Labelled photos from "dataset", an image-classification folder in cheryll1007/Computer-Vision-and-Deep-Learning-RET503. The possible labels are: black chariot, black horse.

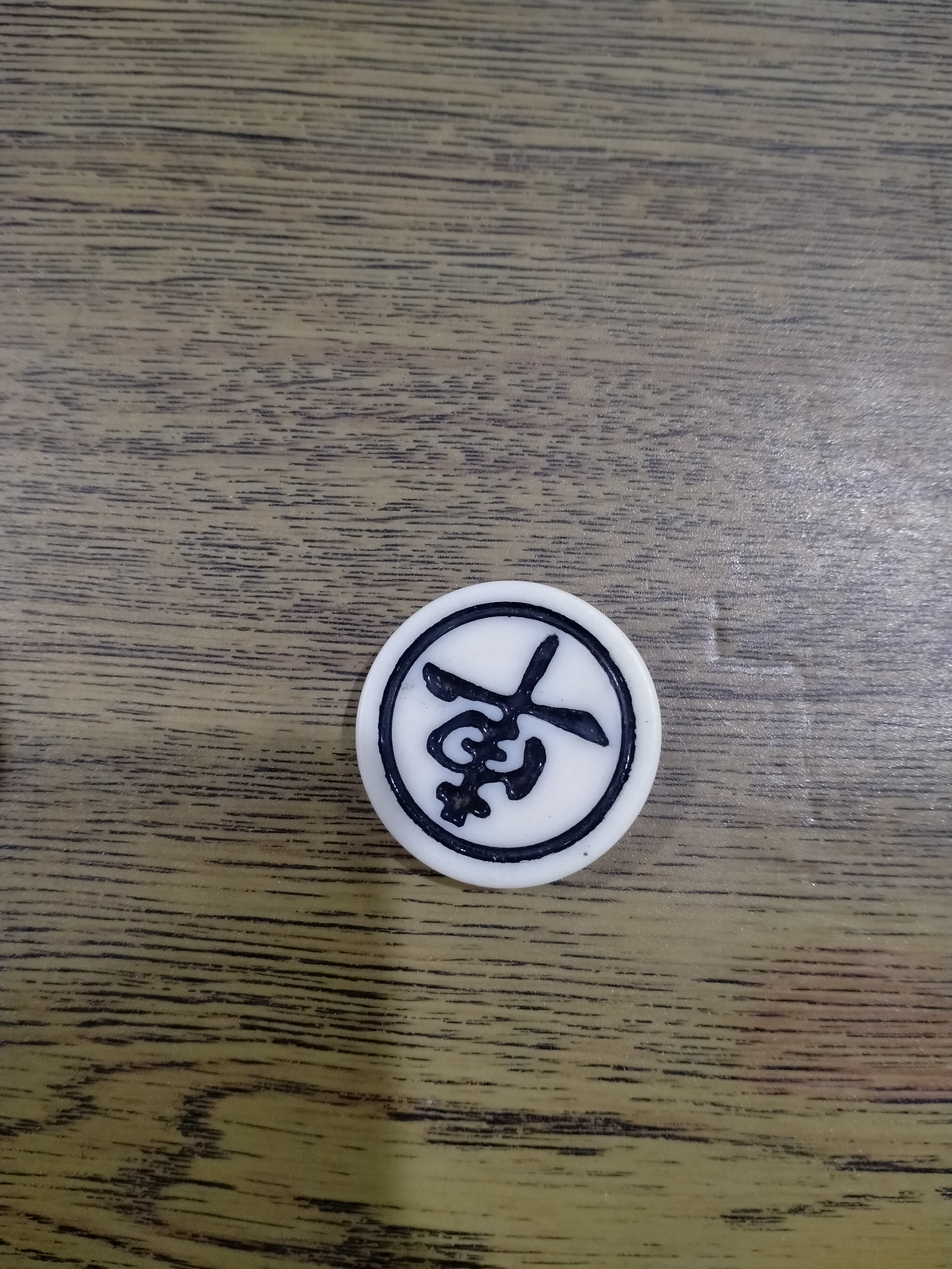
Label: black chariot

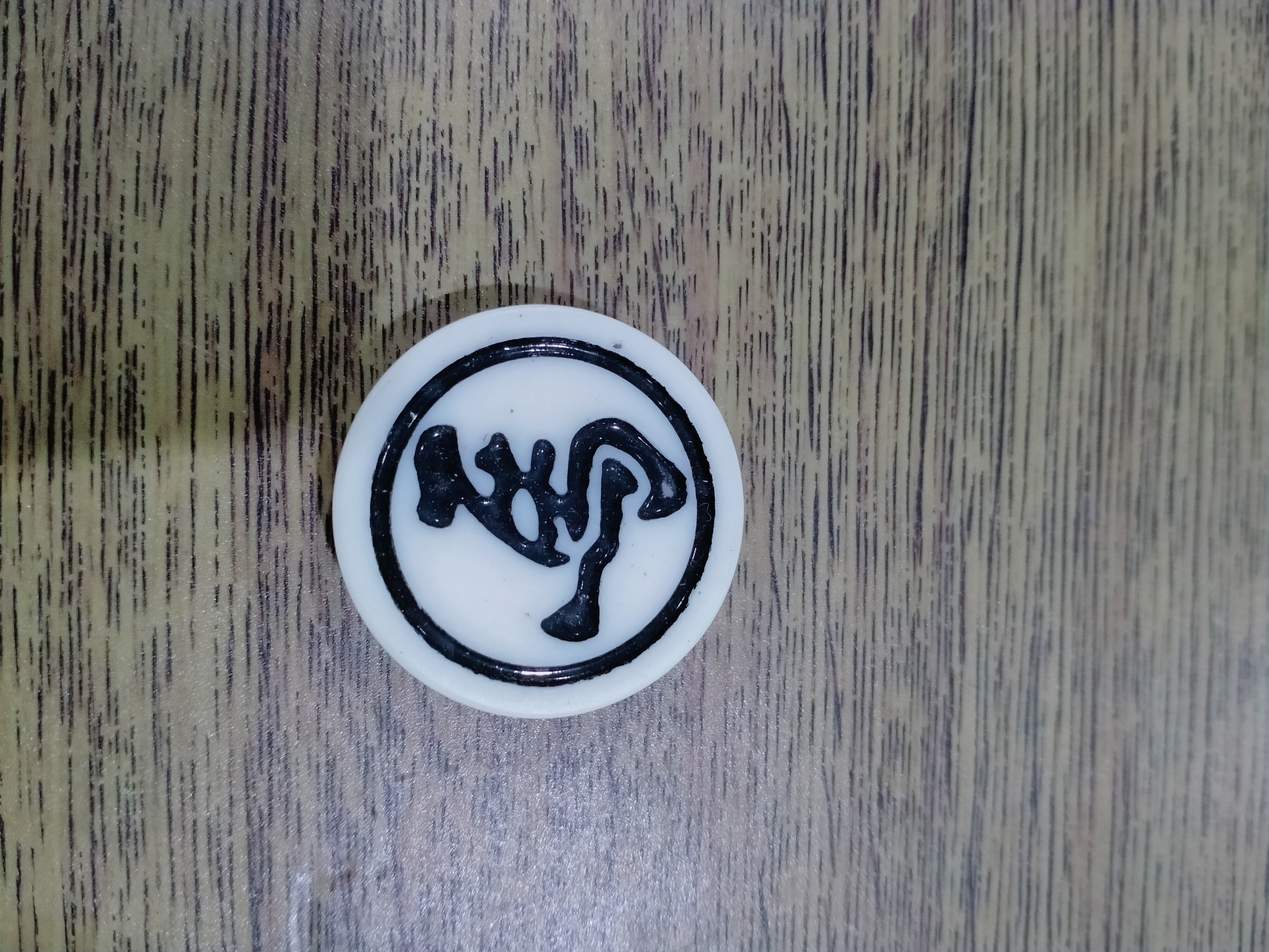
Label: black horse

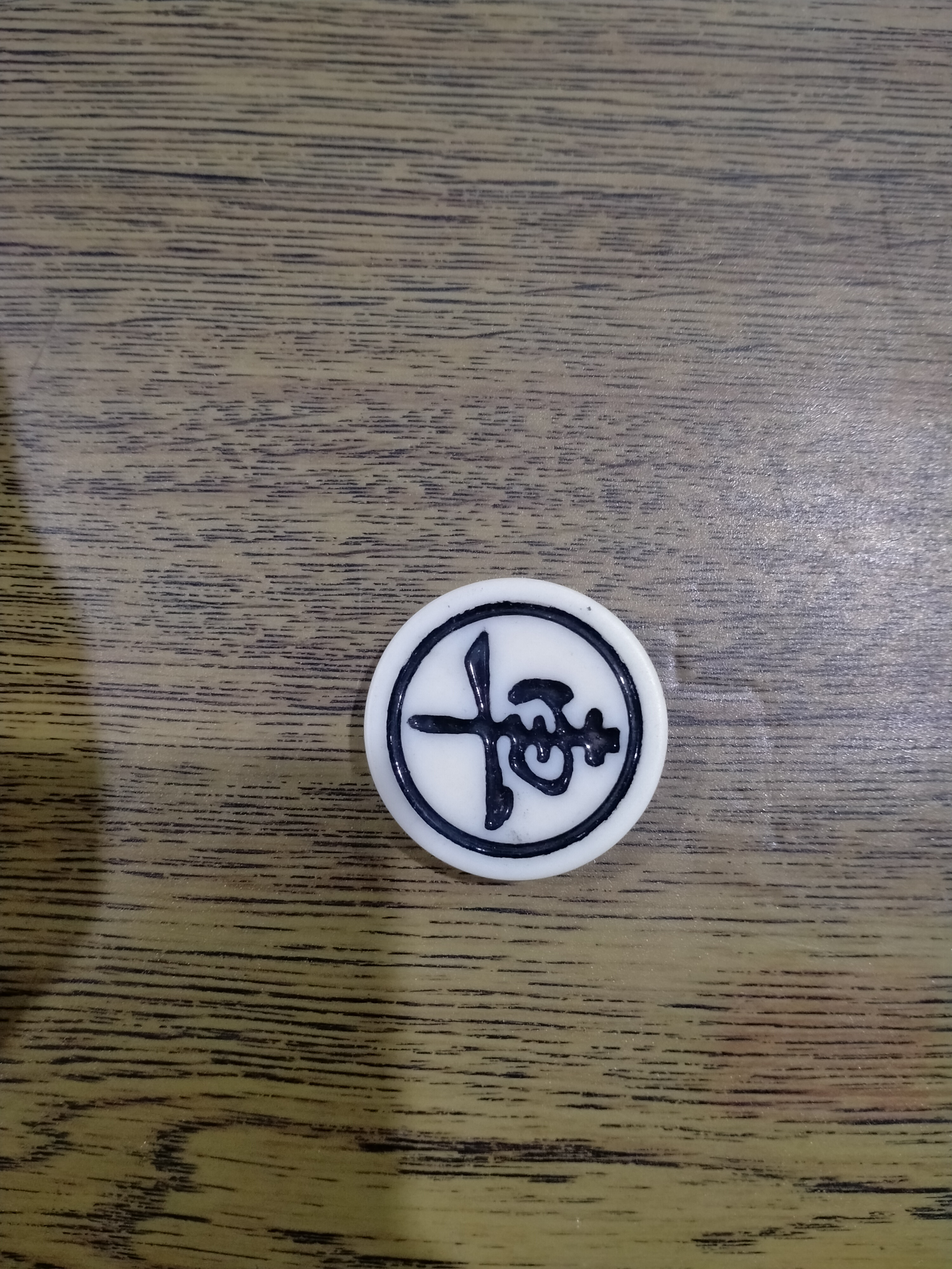
Label: black chariot

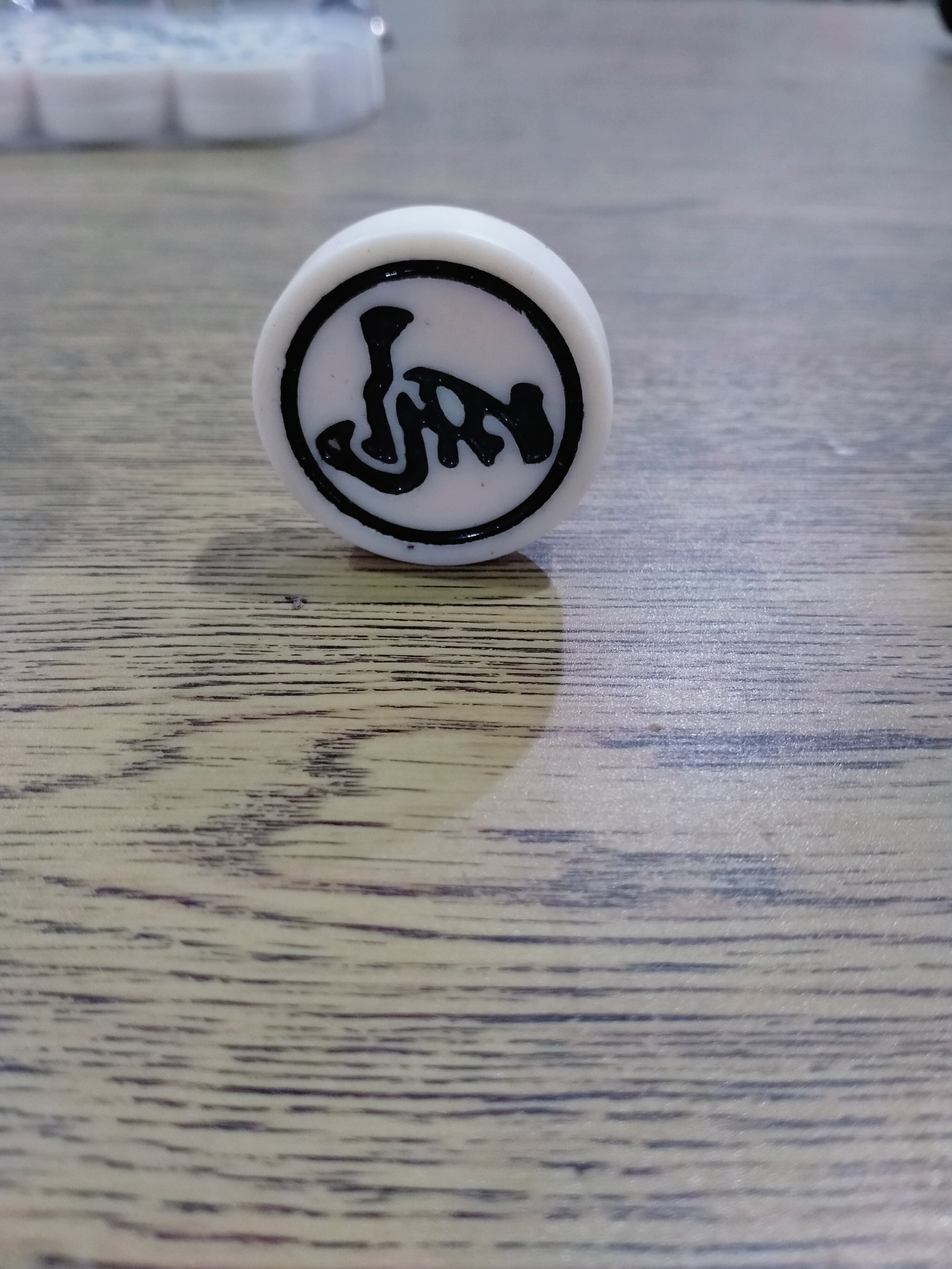
Label: black horse

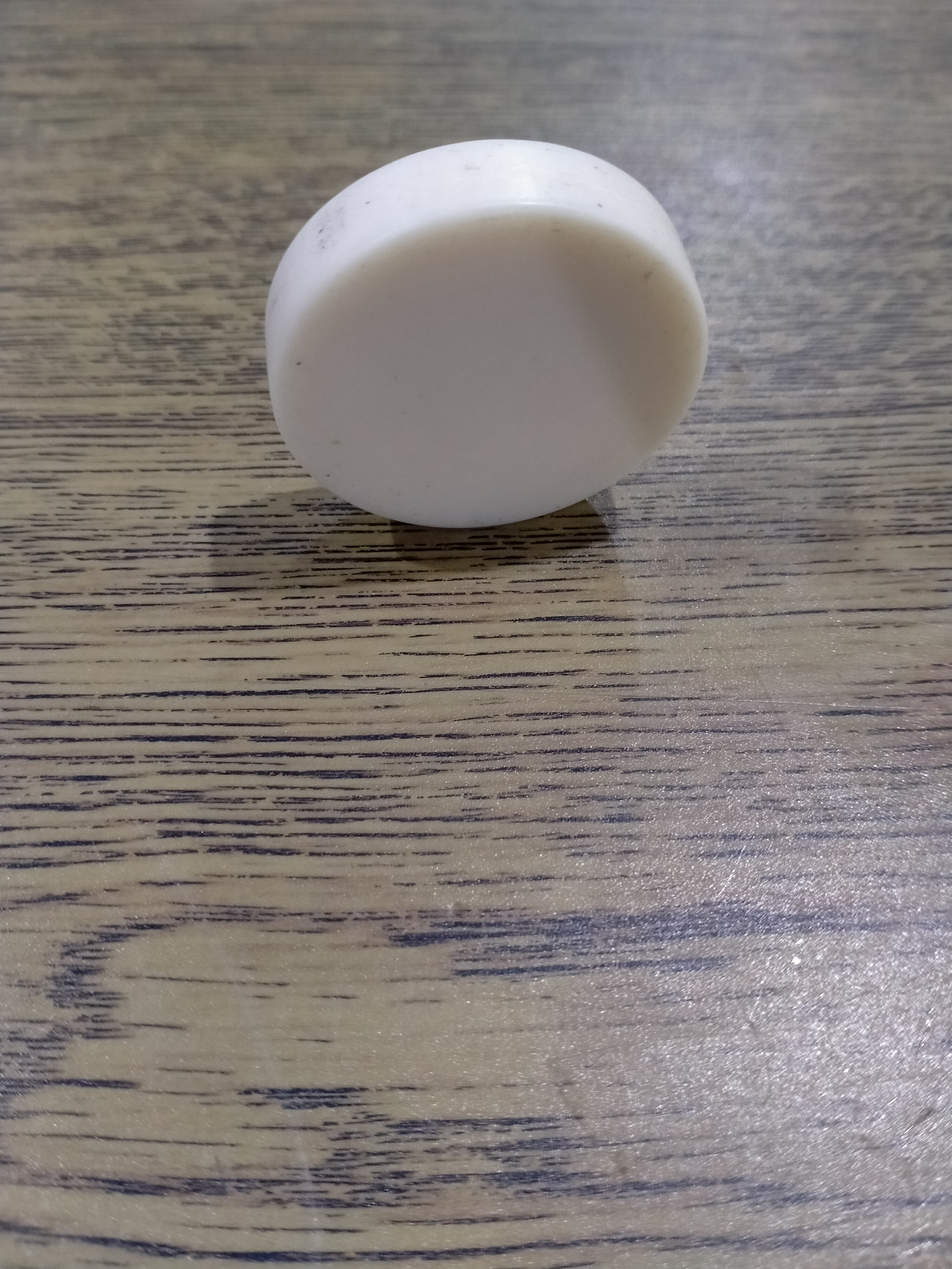
Label: black chariot

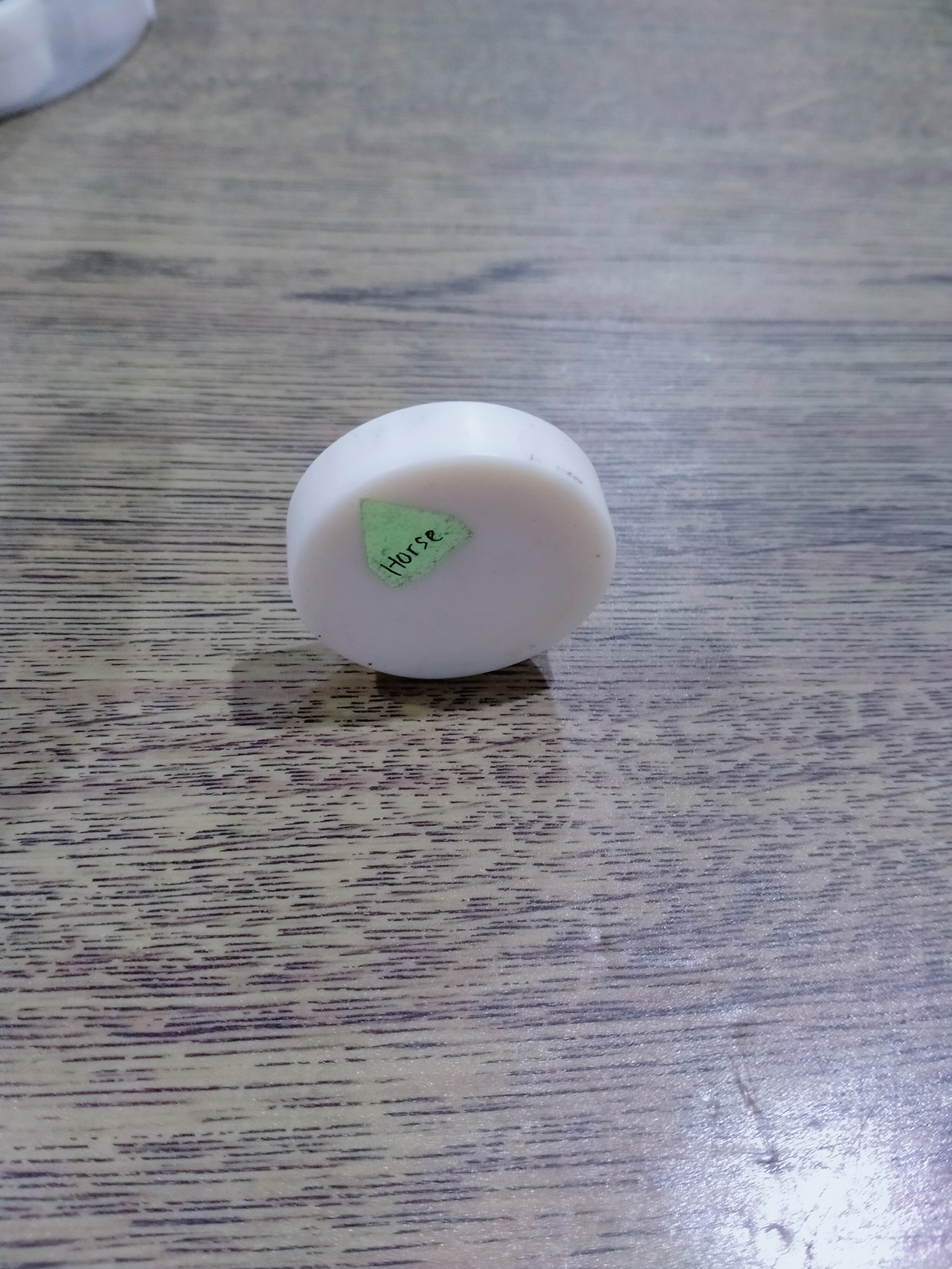
Label: black horse
